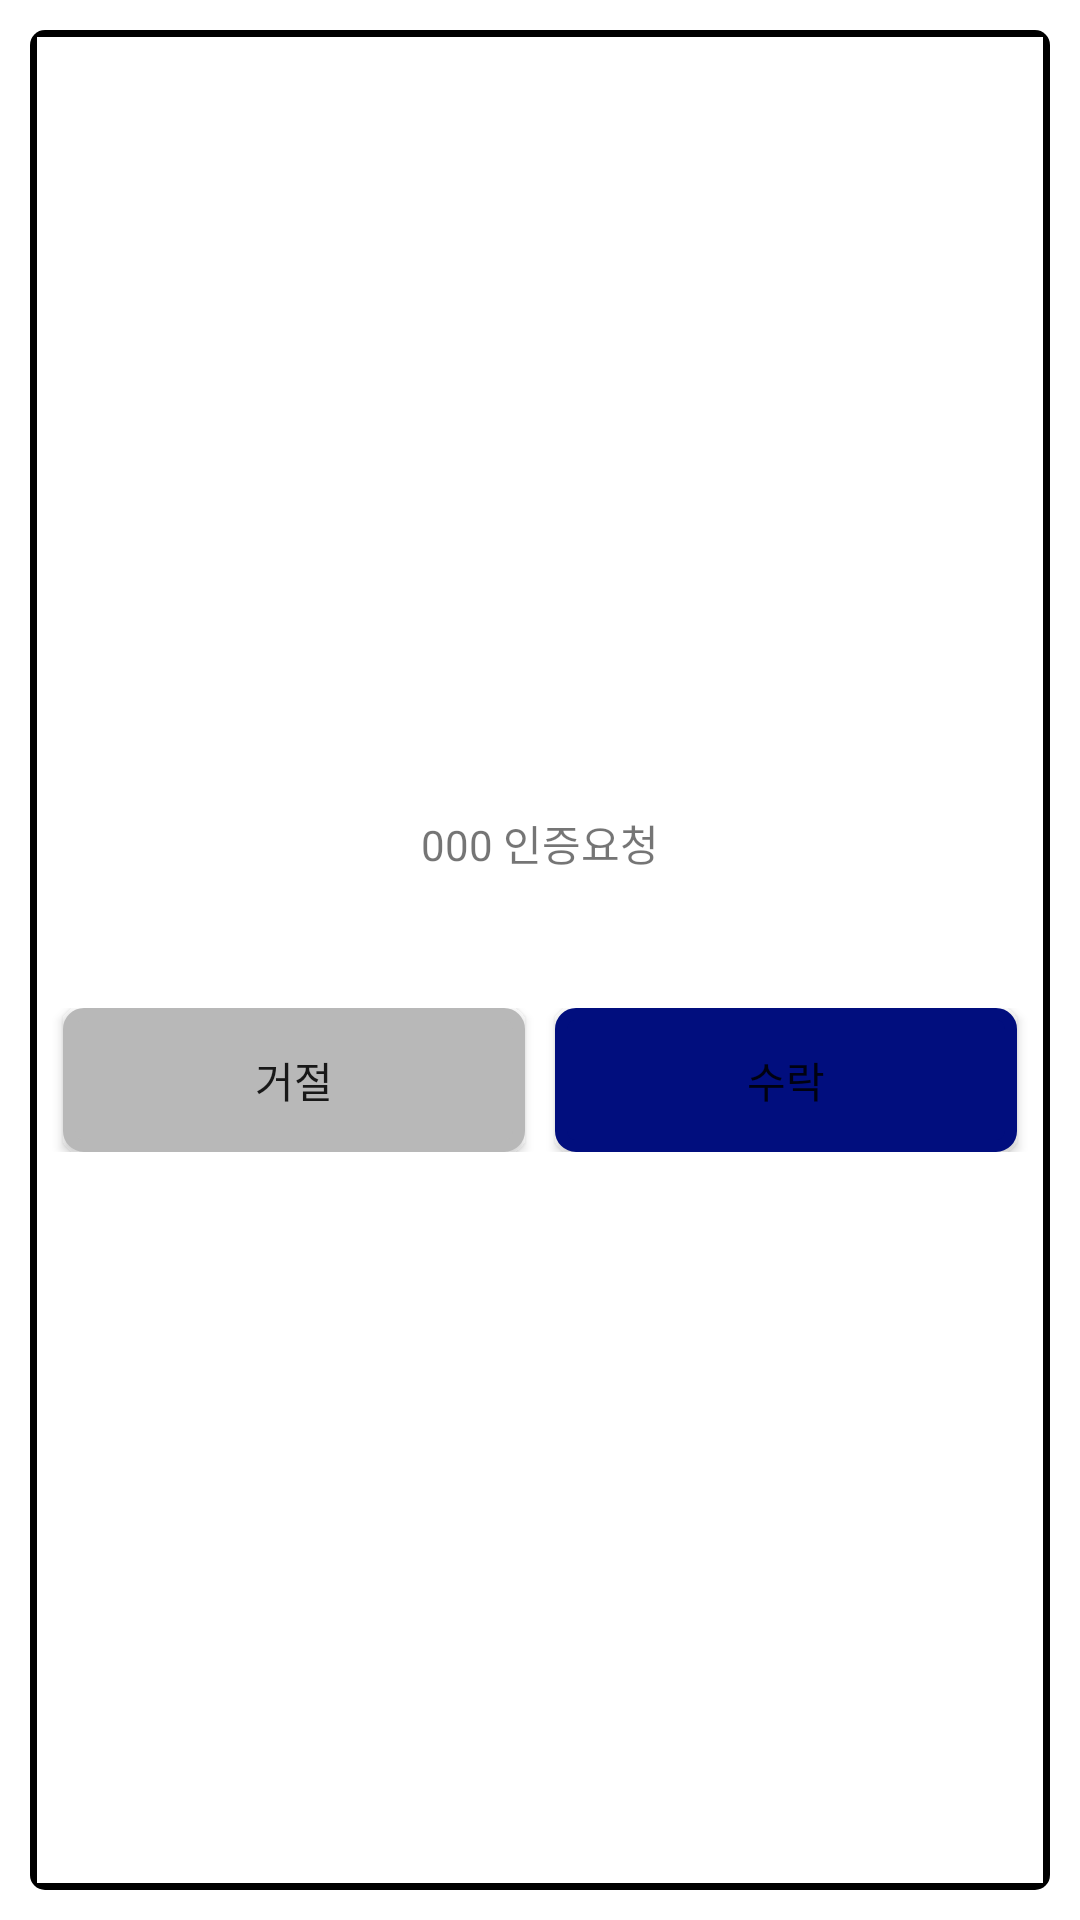

The Android layout XML behind this screen, and the referenced resources:
<!-- AndroidManifest.xml: application theme Theme.Thesound -->
<!-- res/layout/askseeitem.xml -->
<?xml version="1.0" encoding="utf-8"?>
<TableLayout xmlns:android="http://schemas.android.com/apk/res/android"
    xmlns:tools="http://schemas.android.com/tools"
    android:layout_width="match_parent"
    android:layout_height="match_parent">

    <TableRow
        android:layout_width="match_parent"
        android:layout_height="match_parent">

        <RelativeLayout
            android:layout_width="wrap_content"
            android:layout_height="match_parent">

            <LinearLayout
                android:layout_width="match_parent"
                android:layout_height="match_parent"
                android:layout_marginStart="10dp"
                android:layout_marginTop="10dp"
                android:layout_marginEnd="10dp"
                android:layout_marginBottom="10dp"
                android:background="@drawable/hii"
                android:gravity="center"
                android:orientation="vertical">

                <TextView
                    android:id="@+id/textView8"
                    android:layout_width="match_parent"
                    android:layout_height="50dp"
                    android:layout_marginHorizontal="30dp"
                    android:layout_marginTop="10dp"
                    android:gravity="center"
                    android:text="000 인증요청" />

                <LinearLayout
                    android:layout_width="match_parent"
                    android:layout_height="wrap_content"
                    android:layout_marginTop="30dp"
                    android:layout_marginBottom="10dp"
                    android:orientation="horizontal">

                    <Button
                        android:id="@+id/button2"
                        android:layout_width="wrap_content"
                        android:layout_height="wrap_content"
                        android:layout_marginLeft="10dp"
                        android:layout_marginRight="10dp"
                        android:layout_weight="1"
                        android:background="@drawable/sometingblue"
                        android:text="거절" />

                    <Button
                        android:id="@+id/button3"
                        android:layout_width="wrap_content"
                        android:layout_height="wrap_content"
                        android:layout_marginRight="10dp"
                        android:layout_weight="1"
                        android:background="@drawable/button"
                        android:text="수락" />
                </LinearLayout>
            </LinearLayout>
        </RelativeLayout>

    </TableRow>

</TableLayout>
<!-- resources referenced by this layout -->
<resources>
  <!-- drawable button (drawable) -->
  <shape xmlns:android="http://schemas.android.com/apk/res/android">
       <solid android:color="#010E7E" />
       <stroke android:color="#010E7E" android:width="4dp" />
       <padding android:left="7dp" android:top="7dp"
  android:right="7dp" android:bottom="7dp" />
       <corners android:radius="5dp" />
       </shape>
  <!-- drawable hii (drawable) -->
  <?xml version="1.0" encoding="utf-8"?>
  <layer-list xmlns:android="http://schemas.android.com/apk/res/android">
  
      <item>
          <shape xmlns:android="http://schemas.android.com/apk/res/android">
              <solid android:color="#000000" />
              <padding android:left="1dp" android:top="1dp"
                  android:right="1dp" android:bottom="1dp" />
              <corners android:radius="5dp" />
          </shape>
  
      </item>
  
      <item
          android:right="1.4dp"
          android:left="1.4dp"
          android:top="1.4dp"
          android:bottom="1.4dp">
  
          <shape android:shape="rectangle">
              <solid android:color="#FFFFFFFF" />
          </shape>
  
      </item>
  
  </layer-list>
  <!-- drawable sometingblue (drawable) -->
  <shape xmlns:android="http://schemas.android.com/apk/res/android">
      <solid android:color="#B8B8B8" />
      <stroke android:color="#B8B8B8" android:width="4dp" />
      <padding android:left="7dp" android:top="7dp"
          android:right="7dp" android:bottom="7dp" />
      <corners android:radius="5dp" />
  </shape>
  <style name="Theme.Thesound" parent="Theme.MaterialComponents.Light.NoActionBar">
          
          <item name="colorPrimary">@color/purple_500</item>
          <item name="colorPrimaryVariant">@color/main</item>
          <item name="colorOnPrimary">@color/white</item>
          
          <item name="colorSecondary">@color/teal_200</item>
          <item name="colorSecondaryVariant">@color/teal_700</item>
          <item name="colorOnSecondary">@color/black</item>
          <item name="android:colorEdgeEffect">@color/gray</item>
          
          <item name="android:statusBarColor" tools:targetApi="l">?attr/colorPrimaryVariant</item>
          
      </style>
  <color name="purple_500">#FF6200EE</color>
  <color name="main">#010E7E</color>
  <color name="white">#FFFFFFFF</color>
  <color name="teal_200">#FF03DAC5</color>
  <color name="teal_700">#FF018786</color>
  <color name="black">#FF000000</color>
  <color name="gray">#AAAAAA</color>
</resources>
